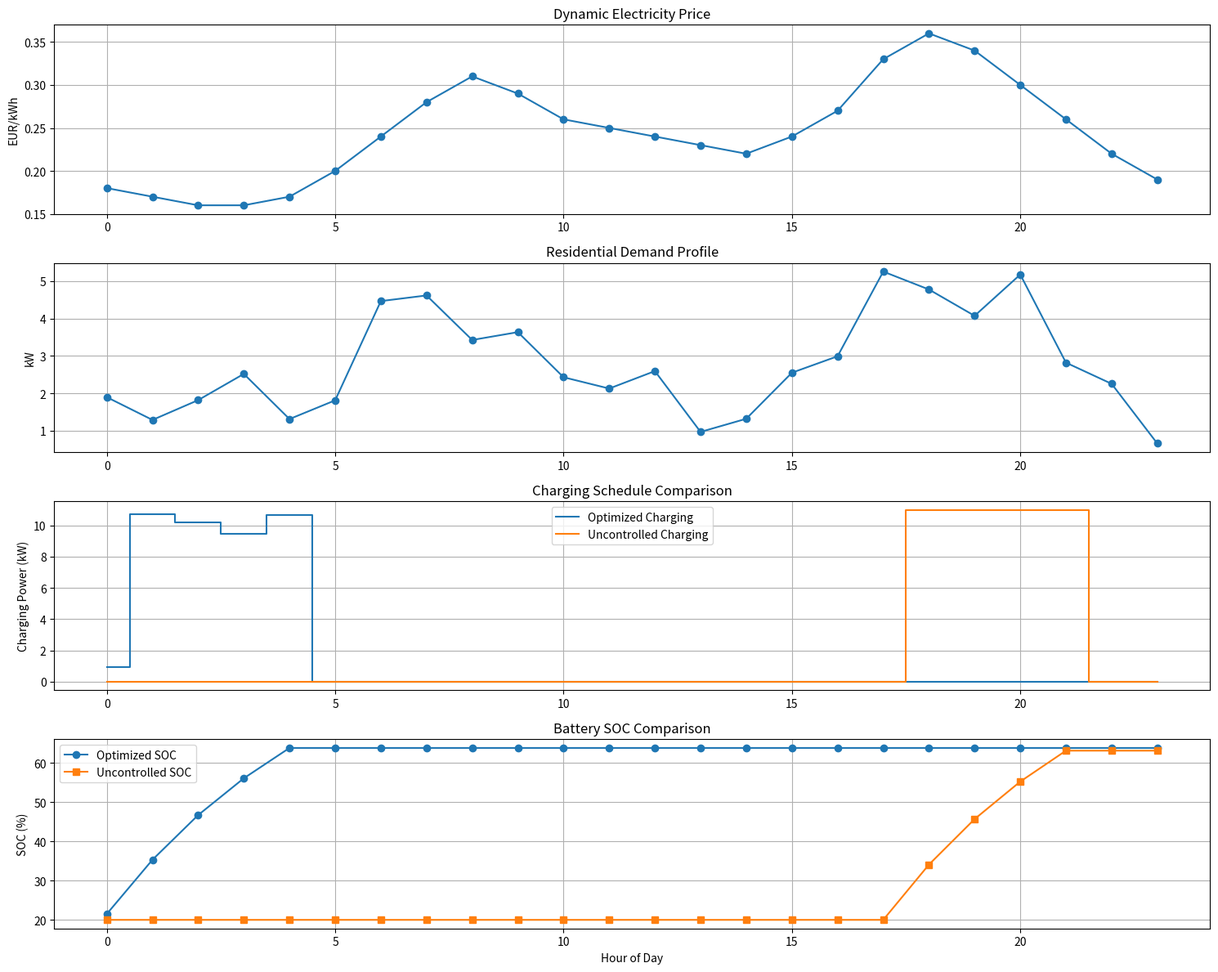

Here is the Python script that generated this plot:
import numpy as np
import pandas as pd
import matplotlib.pyplot as plt
from dataclasses import dataclass
from typing import List, Tuple

# ============================================================
# SMART ENERGY SYSTEMS & EV CHARGING OPTIMIZATION
# ============================================================
# Features:
# 1. Time-series residential demand generation
# 2. Dynamic electricity pricing
# 3. SOC-aware EV battery charging model
# 4. Charging efficiency variation with SOC
# 5. Cheapest-hour charging optimizer
# 6. Grid-aware load scheduling
# 7. Real-time charging scheduler
# 8. Visualization and cost comparison
# ============================================================


# ============================================================
# CONFIGURATION
# ============================================================

@dataclass
class BatteryConfig:
    capacity_kwh: float = 60.0
    soc_initial: float = 0.20
    soc_target: float = 0.90
    max_charging_power_kw: float = 11.0
    charging_efficiency_low_soc: float = 0.96
    charging_efficiency_high_soc: float = 0.88


@dataclass
class SimulationConfig:
    timestep_minutes: int = 60
    total_hours: int = 24
    base_load_mean_kw: float = 2.5
    base_load_std_kw: float = 0.8


# ============================================================
# DYNAMIC ELECTRICITY PRICE MODEL
# ============================================================

def generate_dynamic_price_profile() -> np.ndarray:
    """
    Simulated time-of-use electricity pricing.
    Units: EUR/kWh
    """

    price = np.array([
        0.18, 0.17, 0.16, 0.16,
        0.17, 0.20, 0.24, 0.28,
        0.31, 0.29, 0.26, 0.25,
        0.24, 0.23, 0.22, 0.24,
        0.27, 0.33, 0.36, 0.34,
        0.30, 0.26, 0.22, 0.19
    ])

    return price


# ============================================================
# STOCHASTIC DEMAND MODEL
# ============================================================

def generate_residential_load(config: SimulationConfig) -> np.ndarray:
    """
    Generate stochastic residential demand profile.
    """

    np.random.seed(42)

    base_profile = np.array([
        1.5, 1.4, 1.3, 1.3,
        1.5, 2.0, 3.2, 4.0,
        3.8, 3.2, 2.8, 2.5,
        2.4, 2.5, 2.7, 3.0,
        3.8, 5.0, 5.5, 5.2,
        4.0, 3.0, 2.2, 1.8
    ])

    noise = np.random.normal(
        loc=0,
        scale=config.base_load_std_kw,
        size=config.total_hours
    )

    stochastic_load = base_profile + noise

    stochastic_load = np.clip(stochastic_load, 0.5, None)

    return stochastic_load


# ============================================================
# SOC-DEPENDENT EFFICIENCY MODEL
# ============================================================

def charging_efficiency(soc: float,
                        battery: BatteryConfig) -> float:
    """
    Charging efficiency decreases at high SOC.
    """

    if soc < 0.8:
        return battery.charging_efficiency_low_soc

    reduction = (soc - 0.8) / 0.2

    eff = (
        battery.charging_efficiency_low_soc
        - reduction * (
            battery.charging_efficiency_low_soc
            - battery.charging_efficiency_high_soc
        )
    )

    return max(eff, battery.charging_efficiency_high_soc)


# ============================================================
# BATTERY CHARGING MODEL
# ============================================================

def simulate_ev_charging(
    battery: BatteryConfig,
    charging_schedule: np.ndarray,
    electricity_price: np.ndarray
):
    """
    Simulate EV charging with SOC-aware dynamics.
    """

    dt_hours = 1.0

    soc = battery.soc_initial

    soc_history = []
    power_history = []
    cost_history = []

    total_cost = 0

    for hour in range(24):

        requested_power = charging_schedule[hour]

        if soc >= battery.soc_target:
            actual_power = 0
        else:
            # Hardware charging limit reduces near full SOC
            soc_limit_factor = max(0.15, 1 - soc)

            hardware_limit = (
                battery.max_charging_power_kw
                * soc_limit_factor
            )

            actual_power = min(
                requested_power,
                hardware_limit
            )

        eff = charging_efficiency(soc, battery)

        energy_added = actual_power * eff * dt_hours

        delta_soc = energy_added / battery.capacity_kwh

        soc = min(soc + delta_soc, 1.0)

        charging_cost = (
            actual_power
            * electricity_price[hour]
            * dt_hours
        )

        total_cost += charging_cost

        soc_history.append(soc)
        power_history.append(actual_power)
        cost_history.append(charging_cost)

    return {
        'soc_history': np.array(soc_history),
        'power_history': np.array(power_history),
        'cost_history': np.array(cost_history),
        'total_cost': total_cost,
        'final_soc': soc
    }


# ============================================================
# COST OPTIMIZER
# ============================================================

def optimize_charging_schedule(
    battery: BatteryConfig,
    electricity_price: np.ndarray,
    base_load: np.ndarray,
    grid_limit_kw: float = 12.0
):
    """
    Cheapest-hour optimizer with grid-awareness.
    """

    energy_needed = (
        battery.soc_target
        - battery.soc_initial
    ) * battery.capacity_kwh

    estimated_hours = int(np.ceil(
        energy_needed / battery.max_charging_power_kw
    ))

    cheapest_hours = np.argsort(electricity_price)

    charging_schedule = np.zeros(24)

    remaining_energy = energy_needed

    for hour in cheapest_hours:

        available_grid_capacity = (
            grid_limit_kw - base_load[hour]
        )

        available_grid_capacity = max(
            available_grid_capacity,
            0
        )

        charging_power = min(
            battery.max_charging_power_kw,
            available_grid_capacity
        )

        if charging_power <= 0:
            continue

        energy_this_hour = charging_power

        if remaining_energy <= 0:
            break

        if energy_this_hour > remaining_energy:
            charging_power = remaining_energy
            energy_this_hour = remaining_energy

        charging_schedule[hour] = charging_power

        remaining_energy -= energy_this_hour

    return charging_schedule


# ============================================================
# REAL-TIME SCHEDULER
# ============================================================

def scheduler_step(
    current_hour: int,
    charging_schedule: np.ndarray
) -> float:
    """
    Real-time scheduler logic.
    """

    return charging_schedule[current_hour]


# ============================================================
# BASELINE UNCONTROLLED CHARGING
# ============================================================

def uncontrolled_charging_strategy(
    battery: BatteryConfig
):
    """
    Immediate charging without optimization.
    """

    schedule = np.zeros(24)

    energy_needed = (
        battery.soc_target
        - battery.soc_initial
    ) * battery.capacity_kwh

    charging_hours = int(np.ceil(
        energy_needed / battery.max_charging_power_kw
    ))

    start_hour = 18

    for i in range(charging_hours):
        hour = (start_hour + i) % 24
        schedule[hour] = battery.max_charging_power_kw

    return schedule


# ============================================================
# PERFORMANCE METRICS
# ============================================================

def calculate_peak_load(
    base_load: np.ndarray,
    charging_power: np.ndarray
):
    return np.max(base_load + charging_power)


# ============================================================
# VISUALIZATION
# ============================================================

def plot_results(
    electricity_price,
    base_load,
    optimized_results,
    uncontrolled_results,
    optimized_schedule,
    uncontrolled_schedule
):

    hours = np.arange(24)

    plt.figure(figsize=(15, 12))

    # --------------------------------------------------------
    # Electricity Price
    # --------------------------------------------------------
    plt.subplot(4, 1, 1)
    plt.plot(hours, electricity_price, marker='o')
    plt.grid(True)
    plt.ylabel('EUR/kWh')
    plt.title('Dynamic Electricity Price')

    # --------------------------------------------------------
    # Residential Load
    # --------------------------------------------------------
    plt.subplot(4, 1, 2)
    plt.plot(hours, base_load, marker='o')
    plt.grid(True)
    plt.ylabel('kW')
    plt.title('Residential Demand Profile')

    # --------------------------------------------------------
    # Charging Schedule
    # --------------------------------------------------------
    plt.subplot(4, 1, 3)
    plt.step(
        hours,
        optimized_schedule,
        where='mid',
        label='Optimized Charging'
    )

    plt.step(
        hours,
        uncontrolled_schedule,
        where='mid',
        label='Uncontrolled Charging'
    )

    plt.grid(True)
    plt.ylabel('Charging Power (kW)')
    plt.title('Charging Schedule Comparison')
    plt.legend()

    # --------------------------------------------------------
    # SOC Comparison
    # --------------------------------------------------------
    plt.subplot(4, 1, 4)

    plt.plot(
        hours,
        optimized_results['soc_history'] * 100,
        marker='o',
        label='Optimized SOC'
    )

    plt.plot(
        hours,
        uncontrolled_results['soc_history'] * 100,
        marker='s',
        label='Uncontrolled SOC'
    )

    plt.grid(True)
    plt.ylabel('SOC (%)')
    plt.xlabel('Hour of Day')
    plt.title('Battery SOC Comparison')
    plt.legend()

    plt.tight_layout()
    plt.show()


# ============================================================
# MAIN EXECUTION
# ============================================================

def main():

    # --------------------------------------------------------
    # Initialize Configuration
    # --------------------------------------------------------
    battery = BatteryConfig()
    sim_config = SimulationConfig()

    # --------------------------------------------------------
    # Generate Profiles
    # --------------------------------------------------------
    electricity_price = generate_dynamic_price_profile()

    residential_load = generate_residential_load(sim_config)

    # --------------------------------------------------------
    # Optimized Charging
    # --------------------------------------------------------
    optimized_schedule = optimize_charging_schedule(
        battery=battery,
        electricity_price=electricity_price,
        base_load=residential_load,
        grid_limit_kw=12
    )

    optimized_results = simulate_ev_charging(
        battery=battery,
        charging_schedule=optimized_schedule,
        electricity_price=electricity_price
    )

    # --------------------------------------------------------
    # Uncontrolled Charging
    # --------------------------------------------------------
    uncontrolled_schedule = uncontrolled_charging_strategy(
        battery
    )

    uncontrolled_results = simulate_ev_charging(
        battery=battery,
        charging_schedule=uncontrolled_schedule,
        electricity_price=electricity_price
    )

    # --------------------------------------------------------
    # Peak Load Analysis
    # --------------------------------------------------------
    optimized_peak = calculate_peak_load(
        residential_load,
        optimized_results['power_history']
    )

    uncontrolled_peak = calculate_peak_load(
        residential_load,
        uncontrolled_results['power_history']
    )

    # --------------------------------------------------------
    # Results
    # --------------------------------------------------------
    print('\n====================================================')
    print('SMART ENERGY SYSTEMS & EV CHARGING OPTIMIZATION')
    print('====================================================')

    print('\nOptimized Charging Results')
    print('----------------------------')
    print(f'Total Charging Cost: EUR {optimized_results["total_cost"]:.2f}')
    print(f'Final SOC: {optimized_results["final_soc"] * 100:.2f}%')
    print(f'Peak Grid Load: {optimized_peak:.2f} kW')

    print('\nUncontrolled Charging Results')
    print('------------------------------')
    print(f'Total Charging Cost: EUR {uncontrolled_results["total_cost"]:.2f}')
    print(f'Final SOC: {uncontrolled_results["final_soc"] * 100:.2f}%')
    print(f'Peak Grid Load: {uncontrolled_peak:.2f} kW')

    savings = (
        uncontrolled_results['total_cost']
        - optimized_results['total_cost']
    )

    savings_percent = (
        savings / uncontrolled_results['total_cost']
    ) * 100

    print('\nOptimization Impact')
    print('------------------------------')
    print(f'Cost Savings: EUR {savings:.2f}')
    print(f'Cost Reduction: {savings_percent:.2f}%')

    # --------------------------------------------------------
    # Visualization
    # --------------------------------------------------------
    plot_results(
        electricity_price,
        residential_load,
        optimized_results,
        uncontrolled_results,
        optimized_schedule,
        uncontrolled_schedule
    )


# ============================================================
# ENTRY POINT
# ============================================================

if __name__ == '__main__':
    main()
